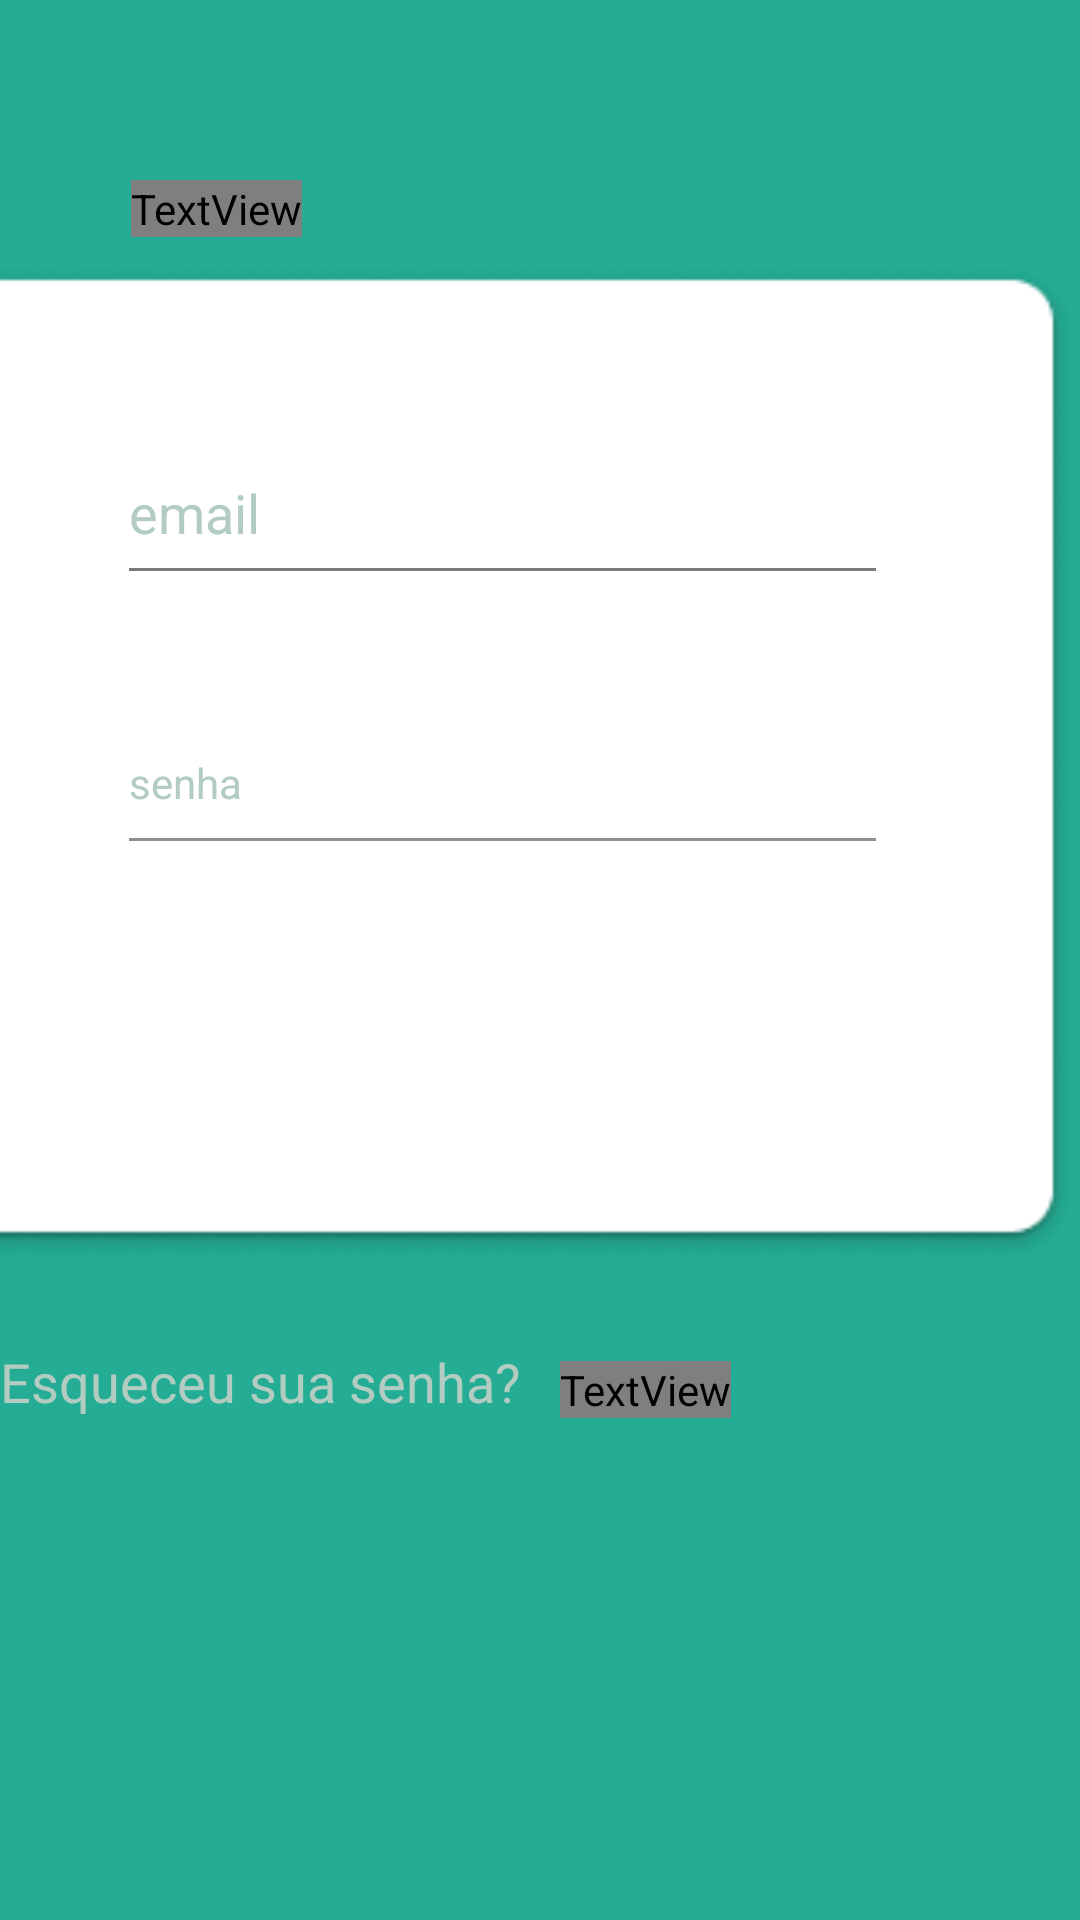

Reconstruct the res/layout file that produces this screen, plus the resources it refers to.
<!-- AndroidManifest.xml: application theme splashScreenTheme -->
<!-- res/layout/fragment_login.xml -->
<?xml version="1.0" encoding="utf-8"?>
<layout xmlns:android="http://schemas.android.com/apk/res/android"
    xmlns:app="http://schemas.android.com/apk/res-auto"
    xmlns:tools="http://schemas.android.com/tools"
    tools:context=".login.presentation.LoginFragment">

    <data>
        <variable
            name="loginFragment"
            type="com.anaandreis.minhapesquisa_trellocloneapp.login.presentation.LoginFragment" />

    </data>

    <androidx.constraintlayout.widget.ConstraintLayout
        android:layout_width="match_parent"
        android:layout_height="match_parent"
        android:theme="@style/Theme.MinhaPesquisa_TrelloCloneApp">


        <ImageView
            android:id="@+id/imageView"
            android:layout_width="385dp"
            android:layout_height="356dp"
            android:src="@drawable/elevatedcard"
            app:layout_constraintBottom_toBottomOf="parent"
            app:layout_constraintEnd_toEndOf="parent"
            app:layout_constraintHorizontal_bias="1.0"
            app:layout_constraintStart_toStartOf="parent"
            app:layout_constraintTop_toTopOf="parent"
            app:layout_constraintVertical_bias="0.269" />

        <EditText
            android:id="@+id/editTextTextEmailAddress"
            style="Widget.Material3.TextInputLayout.FilledBox"
            android:layout_width="257dp"
            android:layout_height="58dp"
            android:layout_marginTop="64dp"
            android:backgroundTint="#7A7A7A"
            android:backgroundTintMode="src_atop"
            android:ems="13"
            android:hint="@string/email"
            android:inputType="textEmailAddress"
            android:textColorHint="@color/grey"
            app:boxBackgroundColor="@color/black"
            app:layout_constraintEnd_toEndOf="@+id/imageView"
            app:layout_constraintStart_toStartOf="@+id/imageView"
            app:layout_constraintTop_toTopOf="@+id/imageView"
            app:startIconDrawable="@drawable/alternate_email"


            />

        <EditText
            android:id="@+id/password"
            style="?attr/textInputFilledStyle"
            android:layout_width="257dp"
            android:layout_height="58dp"
            android:layout_marginTop="32dp"
            android:backgroundTint="#938E8E"
            android:ems="13"
            android:hint="@string/senha"
            android:inputType="textPassword"
            android:textColorHint="@color/grey"
            app:layout_constraintEnd_toEndOf="@+id/editTextTextEmailAddress"
            app:layout_constraintHorizontal_bias="0.0"
            app:layout_constraintStart_toStartOf="@+id/editTextTextEmailAddress"
            app:layout_constraintTop_toBottomOf="@+id/editTextTextEmailAddress"
            app:startIconDrawable="@drawable/alternate_email" />

        <TextView
            android:id="@+id/tituloEntrar"
            style="@style/TitleRobotoBold"
            android:layout_width="wrap_content"
            android:layout_height="wrap_content"
            android:layout_marginStart="4dp"
            android:layout_marginTop="60dp"
            android:text="@string/conta"
            app:layout_constraintBottom_toTopOf="@+id/imageView"
            app:layout_constraintEnd_toEndOf="parent"
            app:layout_constraintHorizontal_bias="0.228"
            app:layout_constraintStart_toStartOf="@+id/imageView"
            app:layout_constraintTop_toTopOf="parent"
            app:layout_constraintVertical_bias="0.0" />

        <TextView
            android:id="@+id/cliqueaqui"
            style="@style/botaotextovermelho"
            android:layout_width="wrap_content"
            android:layout_height="wrap_content"
            android:layout_marginTop="16dp"
            android:text="@string/cliqueaqui"
            app:layout_constraintBottom_toBottomOf="@+id/esqueceusenhaText"
            app:layout_constraintEnd_toEndOf="parent"
            app:layout_constraintHorizontal_bias="0.135"
            app:layout_constraintStart_toEndOf="@+id/esqueceusenhaText"
            app:layout_constraintTop_toBottomOf="@+id/imageView"
            app:layout_constraintVertical_bias="1.0" />

        <TextView
            android:id="@+id/esqueceusenhaText"
            style="@style/cinzaembaixo"
            android:layout_width="wrap_content"
            android:layout_height="wrap_content"
            android:layout_marginStart="20dp"
            android:layout_marginTop="16dp"
            android:text="@string/esqueceu"
            app:layout_constraintEnd_toEndOf="parent"
            app:layout_constraintHorizontal_bias="0.025"
            app:layout_constraintStart_toStartOf="@+id/imageView"
            app:layout_constraintTop_toBottomOf="@+id/imageView" />

        <ImageView
            android:id="@+id/backButton"
            android:layout_width="wrap_content"
            android:layout_height="wrap_content"
            android:src="@drawable/ic_baseline_arrow_back_ios_24"
            app:layout_constraintBottom_toBottomOf="@+id/tituloEntrar"
            app:layout_constraintEnd_toStartOf="@+id/tituloEntrar"
            app:layout_constraintStart_toStartOf="parent"
            app:layout_constraintTop_toTopOf="@+id/tituloEntrar" />

        <Button
            android:id="@+id/loginButton"
            style="@style/Widget.Material3.Button.ElevatedButton"
            android:layout_width="wrap_content"
            android:layout_height="wrap_content"
            android:backgroundTint="@color/mainRed"
            android:text="@string/entrar"
            android:textColor="@color/white"
            app:layout_constraintBottom_toBottomOf="@+id/imageView"
            app:layout_constraintEnd_toEndOf="@+id/imageView"
            app:layout_constraintHorizontal_bias="0.487"
            app:layout_constraintStart_toStartOf="@+id/imageView"
            app:layout_constraintTop_toBottomOf="@+id/password"
            app:layout_constraintVertical_bias="0.385" />




    </androidx.constraintlayout.widget.ConstraintLayout>
</layout>
<!-- resources referenced by this layout -->
<resources>
  <color name="black">#FF000000</color>
  <color name="grey">#B2CCC2</color>
  <color name="mainRed">#FF5449</color>
  <color name="white">#FFFFFFFF</color>
  <!-- drawable alternate_email: png bitmap (drawable-v24, 710 bytes) -->
  <!-- drawable elevatedcard: png bitmap (drawable-v24, 12155 bytes) -->
  <string name="cliqueaqui">Clique aqui</string>
  <string name="conta">Entre em sua conta</string>
  <string name="email">email</string>
  <string name="entrar">ENTRAR</string>
  <string name="esqueceu">Esqueceu sua senha?</string>
  <string name="senha">senha</string>
  <style name="Theme.MinhaPesquisa_TrelloCloneApp" parent="Theme.Material3.Light.NoActionBar">
  
          <item name="colorPrimary">@color/mainGreen</item>
          <item name="colorOnPrimary">@color/white</item>
          <item name="colorPrimaryContainer">@color/mainRed</item>
          <item name="android:windowFullscreen">true</item>
          <item name="motionEasingStandard">@android:interpolator/linear</item>
          <item name="actionOverflowButtonStyle">@style/MyOverflowButtonStyle</item>
      </style>
  <style name="TitleRobotoBold">
          <item name="android:layout_width">382dp</item>
          <item name="android:layout_height">60dp</item>
          <item name="android:layout_marginStart">40dp</item>
          <item name="android:layout_marginTop">10dp</item>
          <item name="android:layout_marginEnd">40dp</item>
          <item name="android:layout_weight">1</item>
          <item name="android:fontFamily">@font/roboto_bold</item>
          <item name="android:gravity">center_horizontal</item>
          <item name="android:textColor">@color/textGreen</item>
          <item name="android:textSize">22sp</item>
      </style>
  <style name="botaotextovermelho" parent="descricoes">
          <item name="android:layout_width">wrap_content</item>
          <item name="android:layout_height">wrap_content</item>
          <item name="android:layout_marginTop">20dp</item>
          <item name="android:layout_marginEnd">32dp</item>
          <item name="android:fontFamily">@font/roboto_bold</item>
          <item name="android:textColor">@color/mainRed</item>
          <item name="android:textColorLink">@color/mainRed</item>
      </style>
  <style name="cinzaembaixo" parent="descricoes">
          <item name="android:layout_width">wrap_content</item>
          <item name="android:layout_height">wrap_content</item>
          <item name="android:layout_marginStart">32dp</item>
          <item name="android:layout_marginTop">20dp</item>
          <item name="android:textColor">@color/grey</item>
      </style>
  <style name="splashScreenTheme" parent="Theme.Material3.Light.NoActionBar">
      <item name="android:windowBackground">@drawable/splash_drawable</item>
          <item name="android:statusBarColor">@color/mainGreen</item>
          <item name="android:windowFullscreen">true</item>
          
      </style>
  <color name="mainGreen">#24AD94</color>
  <style name="MyOverflowButtonStyle" parent="Widget.MaterialComponents.Toolbar.Primary">
          <item name="android:src">@drawable/ic_user_24</item>
      </style>
  <color name="textGreen">#3A9B8A</color>
  <style name="descricoes">
          <item name="android:layout_width">374dp</item>
          <item name="android:layout_height">113dp</item>
          <item name="android:gravity">center_horizontal</item>
          <item name="android:lineSpacingExtra">10sp</item>
          <item name="android:textColor">@color/textGreen</item>
          <item name="android:textSize">18sp</item>
      </style>
  <!-- drawable splash_drawable (drawable) -->
  <?xml version="1.0" encoding="utf-8"?>
  <layer-list xmlns:android="http://schemas.android.com/apk/res/android">
      <item android:drawable="@color/mainGreen" />
      <item android:drawable="@drawable/minhapesquisalogo" android:gravity="center" />
  </layer-list>
  <!-- drawable minhapesquisalogo: png bitmap (drawable-v24, 35276 bytes) -->
</resources>
